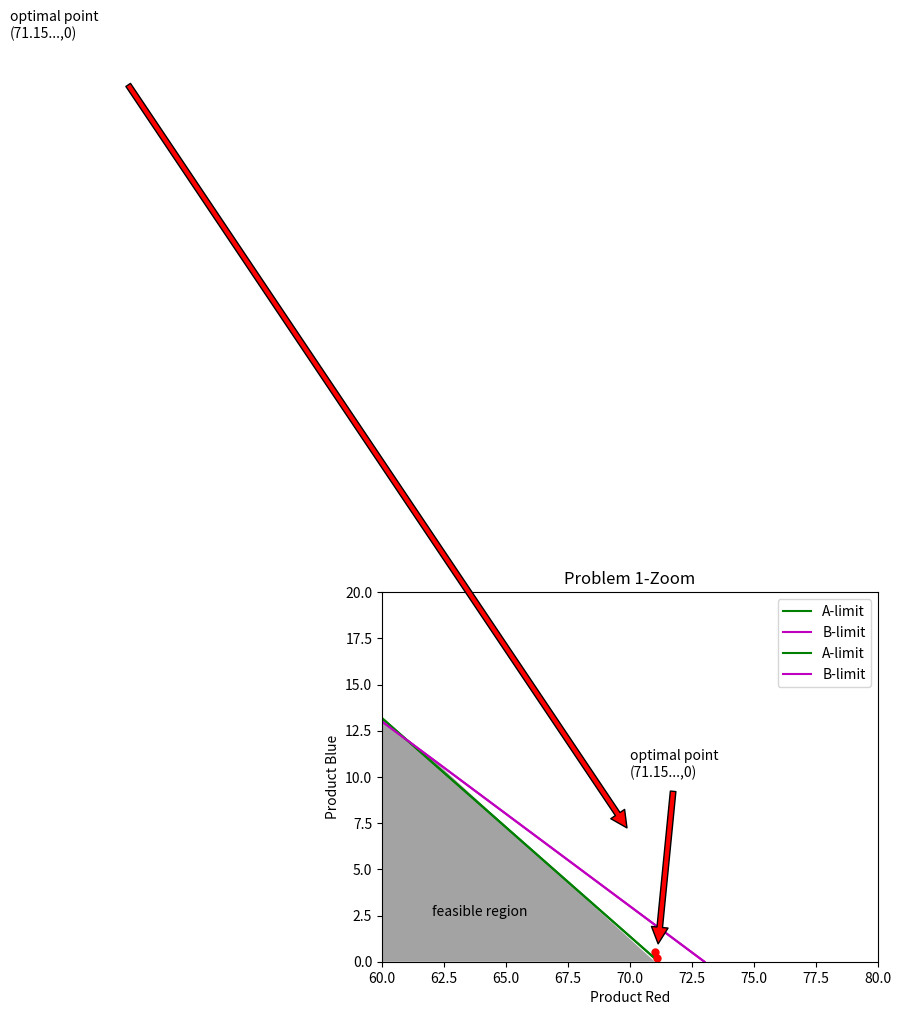

The matplotlib source for this figure:

# coding: utf-8



#get_ipython().magic(u'matplotlib inline')
import pylab as pl
#import matplotlib as mpl
#import matplotlib.pyplot as pp

#pl.xkcd()
fig = pl.figure()
ax = fig.add_subplot(111)

red = pl.empty((2))
blue = pl.empty((2))

b_A = .3*150 + .2*200 + .5*200
b_B = .3*200 + .2*180 + .5*100

#(.3*1+.2*4+.5*3) * red + (.3*2+.2*3+.5*2)*blue <= b_A
red[0] = 0
blue[0] = b_A/(.3*2+.2*3+.5*2)
red[1] =  b_A/(.3*1+.2*4+.5*3)
blue[1] = 0
pl.plot(red, blue, '-', c='g', label="A-limit")


#2 * red +2 *blue <= b_B
red[0] = 0
blue[0] = b_B/2
red[1] =  b_B/2
blue[1] = 0
pl.plot(red, blue, '-', c='m', label="B-limit")

pl.xlabel("Product Red")
pl.ylabel("Product Blue")

pl.plot(71,.5,'o',c='r', ms=5)
#real optimal is at (71.1538461538,0)
# but doesn't plot as well
pl.annotate('optimal point\n(71.15...,0)', xy=(71,5), xytext=(45,50),
            arrowprops=dict(facecolor='red', shrink=.05),)
pl.legend()

#close enough...
pl.fill([0,71,62,0],[0,0,11,73],"black", alpha=.2)
pl.annotate('feasible region', xy=(10,10))
pl.title("Problem 1")
pl.savefig('Problem1a.png', bbox_inches='tight')
pl.show()


#----------------------------------------
#     Now slightly zoomed in
#----------------------------------------

red[0] = 0
blue[0] = b_A/(.3*2+.2*3+.5*2)
red[1] =  b_A/(.3*1+.2*4+.5*3)
blue[1] = 0
pl.plot(red, blue, '-', c='g',label="A-limit")


#2 * red +2 *blue <= b_B
red[0] = 0
blue[0] = b_B/2
red[1] =  b_B/2
blue[1] = 0
pl.plot(red, blue, '-', c='m', label="B-limit")

pl.xlabel("Product Red")
pl.ylabel("Product Blue")

pl.plot(71.1,0.2,'o',c='r', ms=5)
pl.fill([0,71,62,0],[0,0,11,73],"black", alpha=.2)
pl.annotate('optimal point\n(71.15...,0)', xy=(71.1,.5), xytext=(70,10),
            arrowprops=dict(facecolor='red', shrink=.05),)
pl.annotate('feasible region', xy=(62,2.5))
pl.legend()
pl.title("Problem 1-Zoom")
pl.xlim(60, 80)
pl.ylim(0, 20)
pl.savefig('Problem1b.png', bbox_inches='tight')

